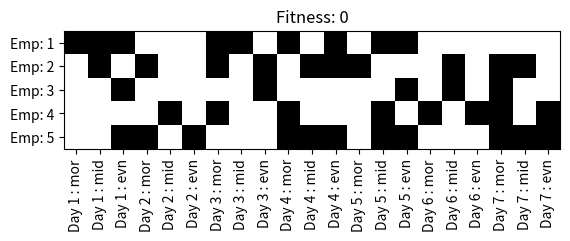

Python code for this plot:
import random
from math import floor

import pandas as pd
import matplotlib.pyplot as plt


class Individual:
    counter = 0
    period = 0
    employees = 0

    @classmethod
    def set_fitness_function(cls, fun):
        cls.fitness_function = fun

    @classmethod
    def set_period(cls, period):
        cls.period = period

    @classmethod
    def set_employees(cls, employees):
        cls.employees = employees

    @classmethod
    def generate_random(cls):
        return Individual([random.choice([0, 1]) for _ in range(cls.period * cls.employees * 3)])

    def __init__(self, gene_list) -> None:
        self.gene_list = gene_list
        self.fitness = self.__class__.fitness_function(self.create_schedule())
        self.__class__.counter += 1

    def create_schedule(self):
        t = {}
        for e in range(1, self.employees + 1):
            shift_len = 3 * self.period
            t[e] = self.gene_list[shift_len * (e - 1): shift_len * e]
        schedule_df = pd.DataFrame(data = t)
        return schedule_df

    def plot_schedule(self):
        schedule_df = self.create_schedule()
        x_labels = []
        shift_names = {0: 'mor', 1: 'mid', 2: 'evn'}
        for i in range(0, 3 * self.period):
            day = floor(i / 3) + 1
            shift = shift_names[i % 3]
            x_labels.append(f'Day {day} : {shift}')
        plt.xticks(list(range(0, 3 * self.period)), x_labels, rotation = 90)
        y_labels = []
        for i in range(0, self.employees):
            y_labels.append(f'Emp: {i+1}')
        plt.yticks(list(range(0, self.employees)), y_labels)
        plt.imshow(schedule_df.T, cmap = 'binary')
        plt.title(f'Fitness: {self.fitness}')
        plt.show()
        plt.close()


if __name__ == '__main__':

    random.seed(9)

    Individual.set_employees(5)
    Individual.set_period(7)


    def fitness_function(df):
        return 0


    Individual.set_fitness_function(fitness_function)

    ind = Individual.generate_random()
    ind.plot_schedule()
